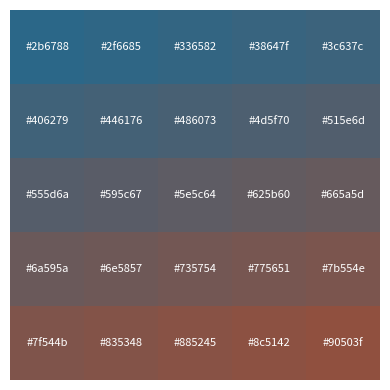
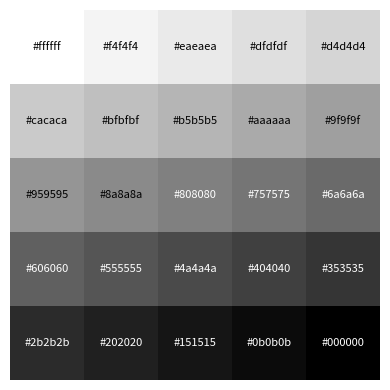
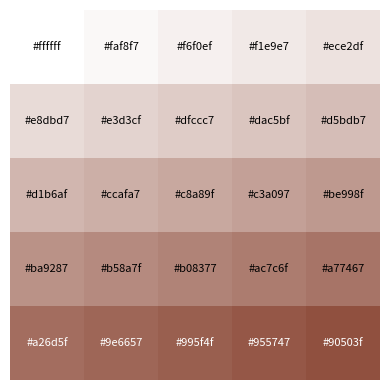

The script that saved these images, in order:
import numpy as np
import matplotlib.pyplot as plt
from matplotlib.colors import to_rgb

# r2py:entity:show_col
def pal_seq_gradient(low="#2B6788", high="#90503F", space="Lab"):
    """
    Mimics R scales::pal_seq_gradient.
    """
    low_rgb = np.array(to_rgb(low))
    high_rgb = np.array(to_rgb(high))
    
    def palette_func(x):
        x_arr = np.asanyarray(x)
        # Linear interpolation in RGB space. 
        # Note: R's default 'Lab' interpolation is different, 
        # but without a full color library like colormath, 
        # linear RGB is the standard approximation.
        colors = []
        for val in x_arr:
            color = low_rgb + val * (high_rgb - low_rgb)
            colors.append(np.clip(color, 0, 1))
        return colors
    
    return palette_func

# r2py:entity:show_col
def show_col(colours, labels=True, borders=None, cex_label=1, ncol=None):
    """
    Mimics the R show_col function by plotting a grid of color squares.
    """
    if not isinstance(colours, list):
        colours = list(colours)
    
    n = len(colours)
    if ncol is None:
        ncol = int(np.ceil(np.sqrt(n)))
    
    nrow = int(np.ceil(n / ncol))
    
    # We use a larger figure size to avoid squeezed squares
    fig, ax = plt.subplots(figsize=(ncol * 0.8, nrow * 0.8))
    ax.set_axis_off()
    
    for i in range(n):
        r = i // ncol
        c = i % ncol
        
        # Row-major grid coordinates
        rect_x = c
        rect_y = nrow - r - 1
        
        color = colours[i]
        
        # Draw the color square
        rect = plt.Rectangle((rect_x, rect_y), 1, 1, facecolor=color, 
                             edgecolor=borders, linewidth=1 if borders else 0)
        ax.add_patch(rect)
        
        if labels:
            # Luminance check for text color
            luminance = 0.299 * color[0] + 0.587 * color[1] + 0.114 * color[2]
            text_col = "black" if luminance > 0.5 else "white"
            
            # Hex label
            hex_label = '#{:02x}{:02x}{:02x}'.format(
                int(round(color[0]*255)), int(round(color[1]*255)), int(round(color[2]*255))
            )
            ax.text(rect_x + 0.5, rect_y + 0.5, hex_label, 
                    color=text_col, ha='center', va='center', fontsize=cex_label*8)

    ax.set_xlim(0, ncol)
    ax.set_ylim(0, nrow)
    ax.set_aspect('equal')
    plt.tight_layout()
    plt.show()

# --- Example Execution ---

# Use np.linspace to match seq(0, 1, length.out = 25)
# r2py:entity:x
x = np.linspace(0, 1, 25)

# Default palette
# r2py:entity:show_col
show_col(pal_seq_gradient()(x))

# White to Black palette
# r2py:entity:show_col_1
show_col(pal_seq_gradient("white", "black")(x))

# White to specific hex palette
# r2py:entity:show_col_2
show_col(pal_seq_gradient("white", "#90503F")(x))
